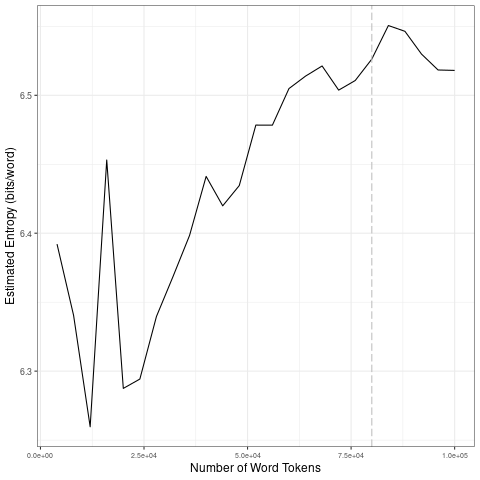

Source data for this figure (header and first rows):
file, entropy.Corpus.Size, entropy.Entropy, sd.Corpus.Size, sd.SD
data/2021_by_fr/2021-04-25_tokens_1-gram…, 4000, 6.392, 20000, 0.07827
data/2021_by_fr/2021-04-25_tokens_1-gram…, 8000, 6.34, 40000, 0.05596
data/2021_by_fr/2021-04-25_tokens_1-gram…, 12000, 6.26, 60000, 0.03499
data/2021_by_fr/2021-04-25_tokens_1-gram…, 16000, 6.453, 80000, 0.008823
data/2021_by_fr/2021-04-25_tokens_1-gram…, 20000, 6.287, 1e+05, 0.01529
data/2021_by_fr/2021-04-25_tokens_1-gram…, 24000, 6.294, 20000, 0.07827
data/2021_by_fr/2021-04-25_tokens_1-gram…, 28000, 6.34, 40000, 0.05596
data/2021_by_fr/2021-04-25_tokens_1-gram…, 32000, 6.369, 60000, 0.03499
data/2021_by_fr/2021-04-25_tokens_1-gram…, 36000, 6.398, 80000, 0.008823
data/2021_by_fr/2021-04-25_tokens_1-gram…, 40000, 6.441, 1e+05, 0.01529
data/2021_by_fr/2021-04-25_tokens_1-gram…, 44000, 6.42, 20000, 0.07827
data/2021_by_fr/2021-04-25_tokens_1-gram…, 48000, 6.435, 40000, 0.05596
data/2021_by_fr/2021-04-25_tokens_1-gram…, 52000, 6.478, 60000, 0.03499
data/2021_by_fr/2021-04-25_tokens_1-gram…, 56000, 6.478, 80000, 0.008823
data/2021_by_fr/2021-04-25_tokens_1-gram…, 60000, 6.505, 1e+05, 0.01529
data/2021_by_fr/2021-04-25_tokens_1-gram…, 64000, 6.514, 20000, 0.07827
data/2021_by_fr/2021-04-25_tokens_1-gram…, 68000, 6.521, 40000, 0.05596
data/2021_by_fr/2021-04-25_tokens_1-gram…, 72000, 6.504, 60000, 0.03499
data/2021_by_fr/2021-04-25_tokens_1-gram…, 76000, 6.511, 80000, 0.008823
data/2021_by_fr/2021-04-25_tokens_1-gram…, 80000, 6.526, 1e+05, 0.01529
data/2021_by_fr/2021-04-25_tokens_1-gram…, 84000, 6.551, 20000, 0.07827
data/2021_by_fr/2021-04-25_tokens_1-gram…, 88000, 6.546, 40000, 0.05596
data/2021_by_fr/2021-04-25_tokens_1-gram…, 92000, 6.53, 60000, 0.03499
data/2021_by_fr/2021-04-25_tokens_1-gram…, 96000, 6.518, 80000, 0.008823
data/2021_by_fr/2021-04-25_tokens_1-gram…, 1e+05, 6.518, 1e+05, 0.01529
